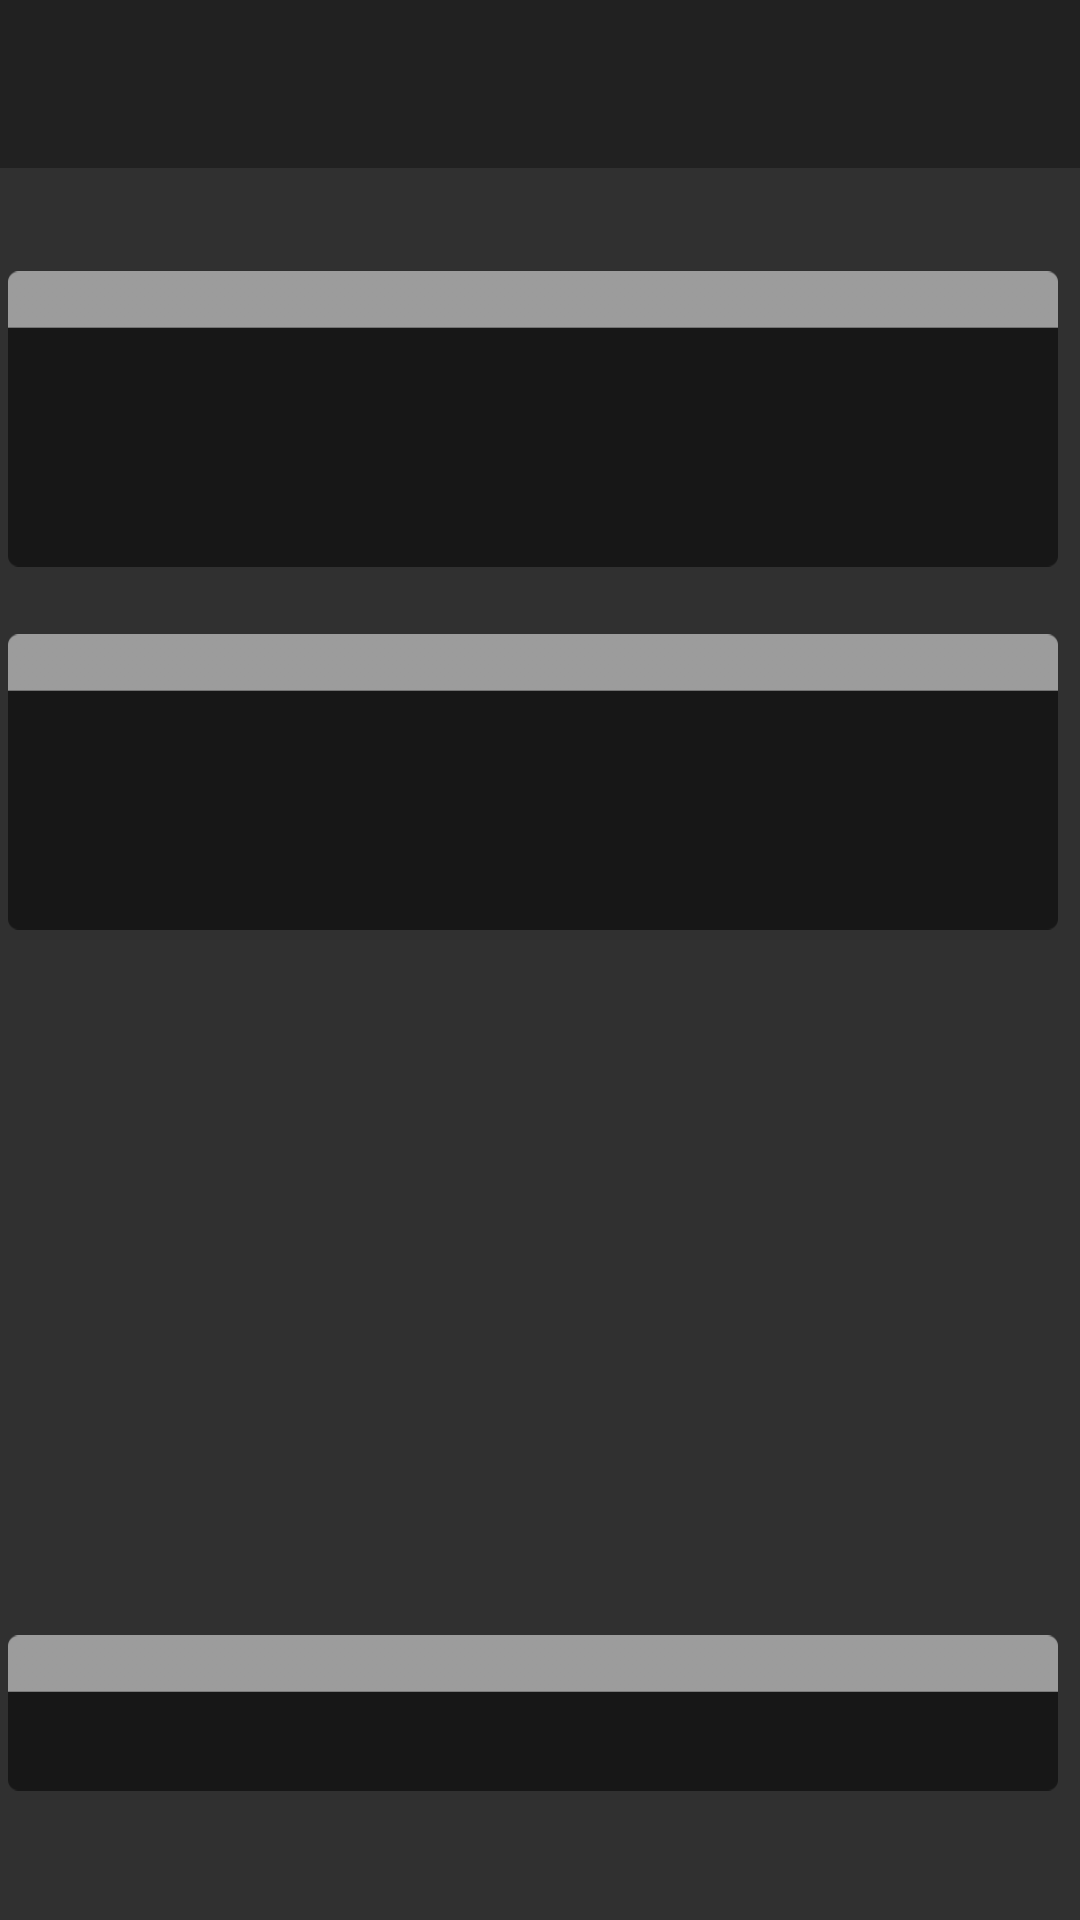

Produce the Android XML layout that renders to this screen, including the resource entries it uses.
<!-- AndroidManifest.xml: activity theme Theme.AppCompat.NoActionBar -->
<!-- res/layout/activity_ip_info.xml -->
<?xml version="1.0" encoding="utf-8"?>
<androidx.constraintlayout.widget.ConstraintLayout xmlns:android="http://schemas.android.com/apk/res/android"
    xmlns:app="http://schemas.android.com/apk/res-auto"
    xmlns:tools="http://schemas.android.com/tools"
    android:layout_width="match_parent"
    android:layout_height="match_parent"
    android:background="@drawable/info_background"
    android:orientation="vertical"
    tools:context=".ui.IpInfoActivity">

    <androidx.appcompat.widget.Toolbar
        android:id="@+id/toolbar"
        android:layout_width="match_parent"
        android:layout_height="wrap_content"
        android:background="?attr/colorPrimary"
        android:minHeight="?attr/actionBarSize"
        app:layout_constraintTop_toTopOf="parent"
        app:titleTextColor="@android:color/white" />


    <TextView
        android:id="@+id/first_header"
        android:layout_width="wrap_content"
        android:layout_height="wrap_content"
        android:layout_marginStart="34dp"
        android:layout_marginTop="135dp"
        android:layout_marginEnd="303dp"
        android:layout_marginBottom="580dp"
        android:text="@string/header_ip"
        android:textSize="12sp"
        app:layout_constraintBottom_toBottomOf="parent"
        app:layout_constraintEnd_toEndOf="parent"
        app:layout_constraintStart_toStartOf="parent"
        app:layout_constraintTop_toTopOf="parent" />

    <TextView
        android:id="@+id/second_header"
        android:layout_width="wrap_content"
        android:layout_height="wrap_content"
        android:layout_marginStart="34dp"
        android:layout_marginTop="256dp"
        android:layout_marginEnd="211dp"
        android:layout_marginBottom="459dp"
        android:text="@string/header_location"
        android:textSize="12sp"
        app:layout_constraintBottom_toBottomOf="parent"
        app:layout_constraintEnd_toEndOf="parent"
        app:layout_constraintStart_toStartOf="parent"
        app:layout_constraintTop_toTopOf="parent" />

    <TextView
        android:id="@+id/third_header"
        android:layout_width="wrap_content"
        android:layout_height="wrap_content"
        android:layout_marginStart="34dp"
        android:layout_marginTop="376dp"
        android:layout_marginEnd="284dp"
        android:layout_marginBottom="339dp"
        android:text="@string/header_gps"
        android:textSize="12sp"
        app:layout_constraintBottom_toBottomOf="parent"
        app:layout_constraintEnd_toEndOf="parent"
        app:layout_constraintStart_toStartOf="parent"
        app:layout_constraintTop_toTopOf="parent" />

    <TextView
        android:id="@+id/fourth_header"
        android:layout_width="wrap_content"
        android:layout_height="wrap_content"
        android:layout_marginStart="34dp"
        android:layout_marginTop="462dp"
        android:layout_marginEnd="181dp"
        android:layout_marginBottom="253dp"
        android:text="@string/header_provider"
        android:textSize="12sp"
        app:layout_constraintBottom_toBottomOf="parent"
        app:layout_constraintEnd_toEndOf="parent"
        app:layout_constraintStart_toStartOf="parent"
        app:layout_constraintTop_toTopOf="parent" />

    <TextView
        android:id="@+id/fifth_header"
        android:layout_width="wrap_content"
        android:layout_height="wrap_content"
        android:layout_marginStart="34dp"
        android:layout_marginTop="542dp"
        android:layout_marginEnd="300dp"
        android:layout_marginBottom="173dp"
        android:text="@string/header_timezone"
        android:textSize="12sp"
        app:layout_constraintBottom_toBottomOf="parent"
        app:layout_constraintEnd_toEndOf="parent"
        app:layout_constraintStart_toStartOf="parent"
        app:layout_constraintTop_toTopOf="parent" />

    <TextView
        android:id="@+id/ip"
        android:textColor="@color/white"
        android:layout_width="336dp"
        android:layout_height="32dp"
        android:layout_centerInParent="true"
        android:layout_marginTop="158dp"
        android:layout_marginEnd="41dp"
        android:layout_marginBottom="541dp"
        android:gravity="center"
        android:textSize="25sp"
        app:layout_constraintBottom_toBottomOf="parent"
        app:layout_constraintEnd_toEndOf="parent"
        app:layout_constraintTop_toTopOf="parent" />

    <TextView
        android:id="@+id/city"
        android:text="@string/data_city"
        android:textColor="@color/white"
        android:layout_width="333dp"
        android:layout_height="21dp"
        android:layout_marginStart="34dp"
        android:layout_marginTop="280dp"
        android:layout_marginEnd="44dp"
        android:layout_marginBottom="425dp"
        app:layout_constraintBottom_toBottomOf="parent"
        app:layout_constraintEnd_toEndOf="parent"
        app:layout_constraintStart_toStartOf="parent"
        app:layout_constraintTop_toTopOf="parent" />

    <TextView
        android:id="@+id/region"
        android:text="@string/data_region"
        android:textColor="@color/white"
        android:layout_width="333dp"
        android:layout_height="21dp"
        android:layout_marginStart="34dp"
        android:layout_marginTop="306dp"
        android:layout_marginEnd="44dp"
        android:layout_marginBottom="404dp"
        app:layout_constraintBottom_toBottomOf="parent"
        app:layout_constraintEnd_toEndOf="parent"
        app:layout_constraintStart_toStartOf="parent"
        app:layout_constraintTop_toTopOf="parent" />

    <TextView
        android:id="@+id/country"
        android:text="@string/data_country"
        android:textColor="@color/white"
        android:layout_width="333dp"
        android:layout_height="21dp"
        android:layout_marginStart="34dp"
        android:layout_marginTop="327dp"
        android:layout_marginEnd="44dp"
        android:layout_marginBottom="382dp"
        app:layout_constraintBottom_toBottomOf="parent"
        app:layout_constraintEnd_toEndOf="parent"
        app:layout_constraintStart_toStartOf="parent"
        app:layout_constraintTop_toTopOf="parent" />

    <TextView
        android:id="@+id/latitude"
        android:text="@string/data_latitude"
        android:textColor="@color/white"
        android:layout_width="334dp"
        android:layout_height="25dp"
        android:layout_marginStart="34dp"
        android:layout_marginTop="396dp"
        android:layout_marginEnd="43dp"
        android:layout_marginBottom="310dp"
        app:layout_constraintBottom_toBottomOf="parent"
        app:layout_constraintEnd_toEndOf="parent"
        app:layout_constraintStart_toStartOf="parent"
        app:layout_constraintTop_toTopOf="parent" />

    <TextView
        android:id="@+id/longitude"
        android:text="@string/data_longitude"
        android:textColor="@color/white"
        android:layout_width="334dp"
        android:layout_height="24dp"
        android:layout_marginStart="34dp"
        android:layout_marginTop="422dp"
        android:layout_marginEnd="43dp"
        android:layout_marginBottom="285dp"
        app:layout_constraintBottom_toBottomOf="parent"
        app:layout_constraintEnd_toEndOf="parent"
        app:layout_constraintStart_toStartOf="parent"
        app:layout_constraintTop_toTopOf="parent" />

    <TextView
        android:id="@+id/isp"
        android:text="@string/data_isp"
        android:textColor="@color/white"
        android:layout_width="333dp"
        android:layout_height="22dp"
        android:layout_marginStart="34dp"
        android:layout_marginTop="487dp"
        android:layout_marginEnd="44dp"
        android:layout_marginBottom="222dp"

        app:layout_constraintBottom_toBottomOf="parent"
        app:layout_constraintEnd_toEndOf="parent"
        app:layout_constraintStart_toStartOf="parent"
        app:layout_constraintTop_toTopOf="parent" />

    <TextView
        android:id="@+id/gmt"
        android:textColor="@color/white"
        android:layout_width="332dp"
        android:layout_height="19dp"
        android:layout_marginStart="34dp"
        android:layout_marginTop="568dp"
        android:layout_marginEnd="45dp"
        android:layout_marginBottom="144dp"
        app:layout_constraintBottom_toBottomOf="parent"
        app:layout_constraintEnd_toEndOf="parent"
        app:layout_constraintHorizontal_bias="0.0"
        app:layout_constraintStart_toStartOf="parent"
        app:layout_constraintTop_toTopOf="parent"
        app:layout_constraintVertical_bias="0.0" />

    <ImageView
        android:id="@+id/first_card"
        android:layout_width="350dp"
        android:layout_height="100dp"
        android:layout_centerInParent="true"
        android:layout_marginStart="28dp"
        android:layout_marginTop="135dp"
        android:layout_marginEnd="33dp"
        android:layout_marginBottom="496dp"
        android:src="@drawable/big_cardview"
        app:layout_constraintBottom_toBottomOf="parent"
        app:layout_constraintEnd_toEndOf="parent"
        app:layout_constraintStart_toStartOf="parent"
        app:layout_constraintTop_toTopOf="parent" />

    <ImageView
        android:id="@+id/second_card"
        android:layout_width="350dp"
        android:layout_height="100dp"
        android:layout_centerInParent="true"
        android:layout_marginStart="28dp"
        android:layout_marginTop="256dp"
        android:layout_marginEnd="33dp"
        android:layout_marginBottom="375dp"
        android:src="@drawable/big_cardview"
        app:layout_constraintBottom_toBottomOf="parent"
        app:layout_constraintEnd_toEndOf="parent"
        app:layout_constraintStart_toStartOf="parent"
        app:layout_constraintTop_toTopOf="parent" />

    <ImageView
        android:id="@+id/third_card"
        android:layout_width="350dp"
        android:layout_height="74dp"
        android:layout_centerInParent="true"
        android:layout_marginStart="28dp"
        android:layout_marginTop="376dp"
        android:layout_marginEnd="33dp"
        android:layout_marginBottom="281dp"
        android:src="@drawable/medium_cardview"
        app:layout_constraintBottom_toBottomOf="parent"
        app:layout_constraintEnd_toEndOf="parent"
        app:layout_constraintStart_toStartOf="parent"
        app:layout_constraintTop_toTopOf="parent" />

    <ImageView
        android:id="@+id/fourth_cardview"
        android:layout_width="350dp"
        android:layout_height="58dp"
        android:layout_centerInParent="true"
        android:layout_marginStart="28dp"
        android:layout_marginTop="462dp"
        android:layout_marginEnd="33dp"
        android:layout_marginBottom="211dp"
        android:src="@drawable/small_cardview"
        app:layout_constraintBottom_toBottomOf="parent"
        app:layout_constraintEnd_toEndOf="parent"
        app:layout_constraintStart_toStartOf="parent"
        app:layout_constraintTop_toTopOf="parent" />

    <ImageView
        android:id="@+id/fifth_cardview"
        android:layout_width="350dp"
        android:layout_height="58dp"
        android:layout_centerInParent="true"
        android:layout_marginStart="28dp"
        android:layout_marginTop="542dp"
        android:layout_marginEnd="33dp"
        android:src="@drawable/small_cardview"
        app:layout_constraintEnd_toEndOf="parent"
        app:layout_constraintStart_toStartOf="parent"
        app:layout_constraintTop_toTopOf="parent" />


</androidx.constraintlayout.widget.ConstraintLayout>
<!-- resources referenced by this layout -->
<resources>
  <color name="white">#FFFFFFFF</color>
  <!-- drawable big_cardview: png bitmap (drawable, 3942 bytes) -->
  <!-- drawable medium_cardview: png bitmap (drawable, 3510 bytes) -->
  <!-- drawable small_cardview: png bitmap (drawable, 3144 bytes) -->
  <string name="data_city">Город: </string>
  <string name="data_country">Страна:</string>
  <string name="data_isp">ISP: </string>
  <string name="data_latitude">Широта:</string>
  <string name="data_longitude">Долгота:</string>
  <string name="data_region">Регион:</string>
  <string name="header_gps">Gps координаты</string>
  <string name="header_ip">Ваш IP адрес</string>
  <string name="header_location">Сведения о Местоположении</string>
  <string name="header_provider">Сведения об интернет-провайдере</string>
  <string name="header_timezone">Часовой пояс</string>
</resources>
